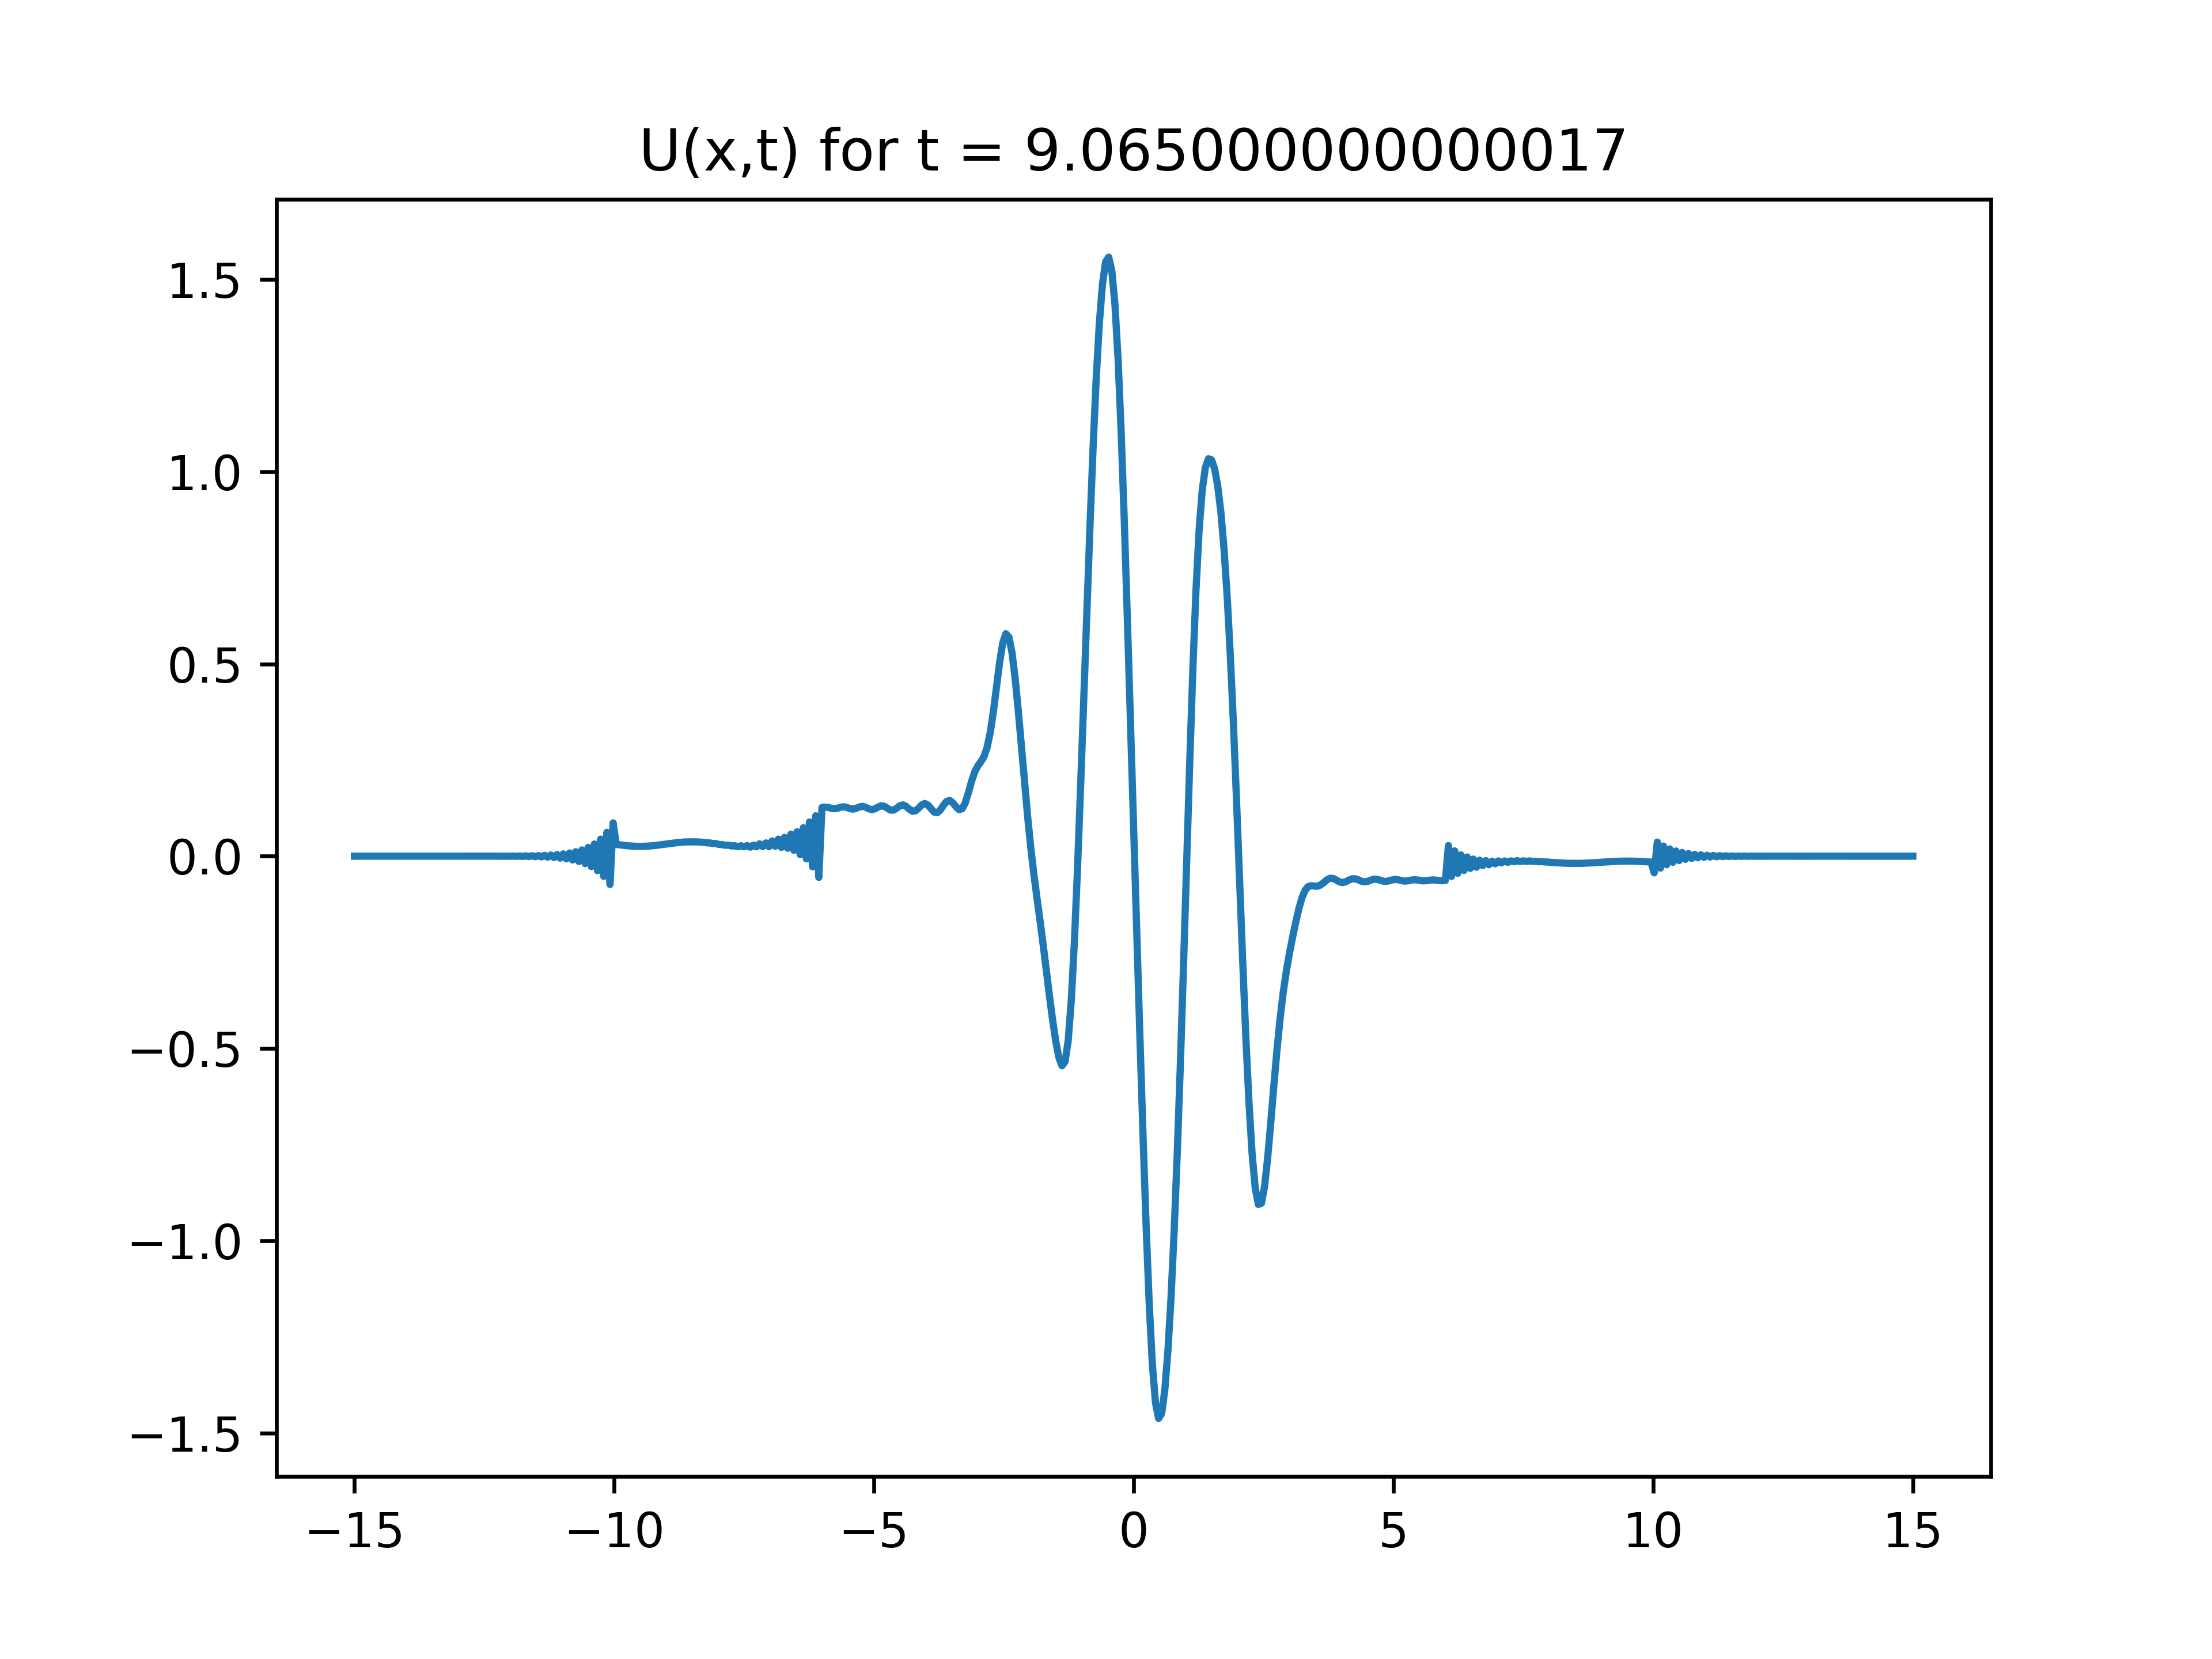

The Python source for this figure:
import numpy as np
import matplotlib.pyplot as plt
import matplotlib.animation as animation
from scipy import interpolate

# Wave Equation Lax-Wendroff 1-D
class Problemi():
    def __init__(self):

        # Initialize xmax, tmax
        self.numpoints = 501
        self.xmin = -15
        self.xmax = 15
        self.tmax = 10

        #Pick which boundary condition
            # 1 = Terminating at end
            # 2 = Reflecting
            # 3 = Periodic

        self.BoundaryCondition = 1

        self.t = 0
        self.dx = (self.xmax - self.xmin) / (self.numpoints - 1)
        self.dt = .005

        #The velocity of the waves
        self.v = 1

        #Initialize x
        self.x = np.linspace(self.xmin, self.xmax, self.numpoints)

        #-------- Initializing two waves with Amplitude = A, width = w, and centering = xc -----#
        # This first wave travels to the right and the other travels to the left

        firstAmp = 1
        firstWavelength = 2
        self.utemp = firstAmp * np.sin(2 * np.pi * self.x / firstWavelength) #Must match arguments
        self.uderivtemp = firstAmp * 2 * np.pi / firstWavelength * np.cos(2 * np.pi * self.x / firstWavelength)

        lowerboundleft = -12.0
        upperboundleft = -9.8

        lowerboundright = -6.2
        upperboundright = -4.0


        self.u1 = np.where((self.x < -6) & (self.x > -10), self.utemp, 0) #initilizes this wave for x<0 so returs array of style [a b c d 0 0 0 0 0 ]
        self.smoothedge(lowerboundleft, upperboundleft, self.u1)
        self.smoothedge(lowerboundright, upperboundright, self.u1)

        self.r1 = np.where((self.x < -6) & (self.x > -10), self.uderivtemp * self.v, 0)
        self.smoothedge(lowerboundleft, upperboundleft, self.r1)
        self.smoothedge(lowerboundright, upperboundright, self.r1)

        self.s1 = -1 * self.r1 #Moving to the right

        secondAmp = .5
        secondWavelength = 2
        self.utemp = secondAmp * np.sin(2 * np.pi * self.x / secondWavelength) #Must match arguments
        self.uderivtemp = secondAmp * 2 * np.pi / secondWavelength * np.cos(2 * np.pi * self.x / secondWavelength)

        lowerboundleft = 4.0
        upperboundleft = 6.2

        lowerboundright = 9.8
        upperboundright = 12.0

        self.u2 = np.where((self.x < 10) & (self.x > 6), self.utemp, 0) #initilizes this wave for x<0 so returs array of style [a b c d 0 0 0 0 0 ]
        self.smoothedge(lowerboundleft, upperboundleft, self.u2)
        self.smoothedge(lowerboundright, upperboundright, self.u2)

        self.r2 = np.where((self.x < 10) & (self.x > 6), self.uderivtemp * self.v, 0)
        self.smoothedge(lowerboundleft, upperboundleft, self.r2)
        self.smoothedge(lowerboundright, upperboundright, self.r2)

        self.s2 = 1 * self.r2 #Moving to the left

        self.u = self.u1 + self.u2 #Joins [a b c d 0 0 0 0] + [0 0 0 0 e f g h]
        self.r = self.r1 + self.r2
        self.s = self.s1 + self.s2

        # Check to make sure provides the same results as 7.2
        # self.u = self.gaussian(A = 1, xc = -7, w = 1)
        # self.r = self.derivegaussian(A = 1, xc = -7, w = 1) * self.v
        # self.s = -self.r

        self.alpha = self.v * self.dt / self.dx

        self.umax = 0
        self.tmax = 0

    def gaussian(self, A, xc, w): #Returns numpy gaussian
        return A * np.exp(-(self.x - xc)**2/w**2)

    def derivegaussian(self, A, xc, w): #Returns derivative of numpy boundary
        return -2*(self.x - xc)/w**2 * self.gaussian(A, xc, w)

    def smoothedge(self, lowerrange, upperrange, component):
        f = interpolate.interp1d(self.x[(self.x < upperrange) & (self.x > lowerrange)],
                          component[(self.x < upperrange) & (self.x > lowerrange)], kind = 'cubic')
        component[(self.x < upperrange) & (self.x > lowerrange)] = f(self.x[(self.x < upperrange) & (self.x > lowerrange)])

    def step(self):
        # --------------------- #
        # Transcription of Lax-Wendroff indexing in numpy terms
        # Uj = self.u[1:-1]
        # Uj+1 = self.u[2:]
        # Uj-1 = self.u[0:-2]
        # --------------------- #

        # Enforce boundary conditions
        self.u[0] = 0
        self.u[-1] = 0

        if self.BoundaryCondition == 1: #Terminating
            self.r[0] = 0
            self.r[-1] = 0
            self.s[0] = 0
            self.s[-1] = 0
        elif self.BoundaryCondition == 2: #Reflecting
            self.r[0] = 0
            self.r[-1] = 0
            self.s[0] = self.s[1]
            self.s[-1] = self.s[-2]
        elif self.BoundaryCondition == 3: #Periodic
            self.r[0] = self.r[-2]
            self.r[-1] = self.r[1]
            self.s[0] = self.s[-2]
            self.s[-1] = self.s[1]

        self.u += .5 * self.s * self.dt #Integrate u over half interval

        # -------- Lax-wendroff implementation -------- #
        LargeSum_r = .5*(self.s[2:] - self.s[0:-2]) + .5*self.alpha*(self.r[2:] - 2*self.r[1:-1] + self.r[0:-2])
        LargeSum_s = .5*(self.r[2:] - self.r[0:-2]) + .5*self.alpha*(self.s[2:] - 2*self.s[1:-1] + self.s[0:-2])

        self.r[1:-1] = self.r[1:-1] + self.alpha * LargeSum_r
        self.s[1:-1] = self.s[1:-1] + self.alpha * LargeSum_s

        self.u += .5 * self.s * self.dt # update u over half interval

        #Determine max u
        if (np.max(self.u) > np.max(self.umax)) and (self.t < 15):
            self.tmax = self.t
            self.umax = np.copy(self.u)

        self.t += self.dt


        if self.t >= self.tmax:
            return True

#------------
wave = Problemi()
#-----------

fig = plt.figure()
ax = fig.add_subplot(111, aspect='equal', autoscale_on=False,
                     xlim=(wave.xmax, wave.xmin), ylim=(-10,10))

parts, = ax.plot([], [], 'b-')
parts.set_data([], [])

def animate(i):
    temp = wave.step()
    parts.set_data(wave.x, wave.u)
    return parts,

ani = animation.FuncAnimation(fig, animate, frames=600,
                          interval=1, blit=True)

plt.show()

#------------- Plot Umax vs t ---------- #

plt.title('U(x,t) for t = {}'.format(wave.tmax))
plt.plot(wave.x, wave.umax)
print('Umax = {}'.format(np.max(wave.umax)))
plt.savefig('Problem1.png', dpi = 600)
plt.show()
